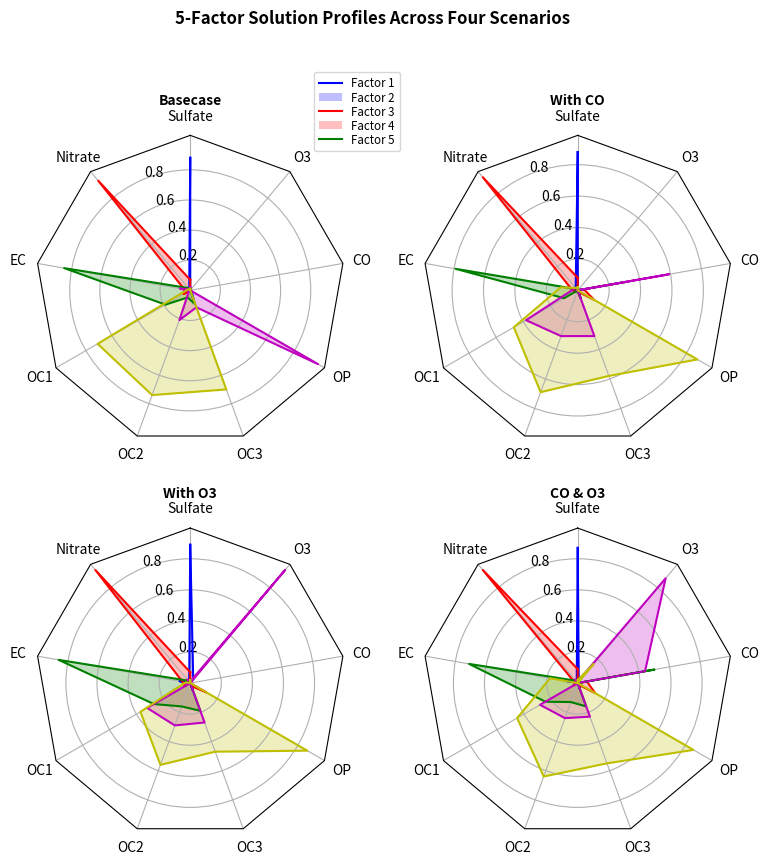

This figure's Python source:
import numpy as np

import matplotlib.pyplot as plt
from matplotlib.path import Path
from matplotlib.spines import Spine
from matplotlib.projections.polar import PolarAxes
from matplotlib.projections import register_projection


def radar_factory(num_vars, frame='circle'):
    """Create a radar chart with `num_vars` axes.

    This function creates a RadarAxes projection and registers it.

    Parameters
    ----------
    num_vars : int
        Number of variables for radar chart.
    frame : {'circle' | 'polygon'}
        Shape of frame surrounding axes.

    """
    # calculate evenly-spaced axis angles
    theta = np.linspace(0, 2*np.pi, num_vars, endpoint=False)

    def draw_poly_patch(self):
        # rotate theta such that the first axis is at the top
        verts = unit_poly_verts(theta + np.pi / 2)
        return plt.Polygon(verts, closed=True, edgecolor='k')

    def draw_circle_patch(self):
        # unit circle centered on (0.5, 0.5)
        return plt.Circle((0.5, 0.5), 0.5)

    patch_dict = {'polygon': draw_poly_patch, 'circle': draw_circle_patch}
    if frame not in patch_dict:
        raise ValueError('unknown value for `frame`: %s' % frame)

    class RadarAxes(PolarAxes):

        name = 'radar'
        # use 1 line segment to connect specified points
        RESOLUTION = 1
        # define draw_frame method
        draw_patch = patch_dict[frame]

        def __init__(self, *args, **kwargs):
            super(RadarAxes, self).__init__(*args, **kwargs)
            # rotate plot such that the first axis is at the top
            self.set_theta_zero_location('N')

        def fill(self, *args, **kwargs):
            """Override fill so that line is closed by default"""
            closed = kwargs.pop('closed', True)
            return super(RadarAxes, self).fill(closed=closed, *args, **kwargs)

        def plot(self, *args, **kwargs):
            """Override plot so that line is closed by default"""
            lines = super(RadarAxes, self).plot(*args, **kwargs)
            for line in lines:
                self._close_line(line)

        def _close_line(self, line):
            x, y = line.get_data()
            # FIXME: markers at x[0], y[0] get doubled-up
            if x[0] != x[-1]:
                x = np.concatenate((x, [x[0]]))
                y = np.concatenate((y, [y[0]]))
                line.set_data(x, y)

        def set_varlabels(self, labels):
            self.set_thetagrids(np.degrees(theta), labels)

        def _gen_axes_patch(self):
            return self.draw_patch()

        def _gen_axes_spines(self):
            if frame == 'circle':
                return PolarAxes._gen_axes_spines(self)
            # The following is a hack to get the spines (i.e. the axes frame)
            # to draw correctly for a polygon frame.

            # spine_type must be 'left', 'right', 'top', 'bottom', or `circle`.
            spine_type = 'circle'
            verts = unit_poly_verts(theta + np.pi / 2)
            # close off polygon by repeating first vertex
            verts.append(verts[0])
            path = Path(verts)

            spine = Spine(self, spine_type, path)
            spine.set_transform(self.transAxes)
            return {'polar': spine}

    register_projection(RadarAxes)
    return theta


def unit_poly_verts(theta):
    """Return vertices of polygon for subplot axes.

    This polygon is circumscribed by a unit circle centered at (0.5, 0.5)
    """
    x0, y0, r = [0.5] * 3
    verts = [(r*np.cos(t) + x0, r*np.sin(t) + y0) for t in theta]
    return verts


def example_data():
    # The following data is from the Denver Aerosol Sources and Health study.
    # See  doi:10.1016/j.atmosenv.2008.12.017
    #
    # The data are pollution source profile estimates for five modeled
    # pollution sources (e.g., cars, wood-burning, etc) that emit 7-9 chemical
    # species. The radar charts are experimented with here to see if we can
    # nicely visualize how the modeled source profiles change across four
    # scenarios:
    #  1) No gas-phase species present, just seven particulate counts on
    #     Sulfate
    #     Nitrate
    #     Elemental Carbon (EC)
    #     Organic Carbon fraction 1 (OC)
    #     Organic Carbon fraction 2 (OC2)
    #     Organic Carbon fraction 3 (OC3)
    #     Pyrolized Organic Carbon (OP)
    #  2)Inclusion of gas-phase specie carbon monoxide (CO)
    #  3)Inclusion of gas-phase specie ozone (O3).
    #  4)Inclusion of both gas-phase species is present...
    data = [
        ['Sulfate', 'Nitrate', 'EC', 'OC1', 'OC2', 'OC3', 'OP', 'CO', 'O3'],
        ('Basecase', [
            [0.88, 0.01, 0.03, 0.03, 0.00, 0.06, 0.01, 0.00, 0.00],
            [0.07, 0.95, 0.04, 0.05, 0.00, 0.02, 0.01, 0.00, 0.00],
            [0.01, 0.02, 0.85, 0.19, 0.05, 0.10, 0.00, 0.00, 0.00],
            [0.02, 0.01, 0.07, 0.01, 0.21, 0.12, 0.98, 0.00, 0.00],
            [0.01, 0.01, 0.02, 0.71, 0.74, 0.70, 0.00, 0.00, 0.00]]),
        ('With CO', [
            [0.88, 0.02, 0.02, 0.02, 0.00, 0.05, 0.00, 0.05, 0.00],
            [0.08, 0.94, 0.04, 0.02, 0.00, 0.01, 0.12, 0.04, 0.00],
            [0.01, 0.01, 0.79, 0.10, 0.00, 0.05, 0.00, 0.31, 0.00],
            [0.00, 0.02, 0.03, 0.38, 0.31, 0.31, 0.00, 0.59, 0.00],
            [0.02, 0.02, 0.11, 0.47, 0.69, 0.58, 0.88, 0.00, 0.00]]),
        ('With O3', [
            [0.89, 0.01, 0.07, 0.00, 0.00, 0.05, 0.00, 0.00, 0.03],
            [0.07, 0.95, 0.05, 0.04, 0.00, 0.02, 0.12, 0.00, 0.00],
            [0.01, 0.02, 0.86, 0.27, 0.16, 0.19, 0.00, 0.00, 0.00],
            [0.01, 0.03, 0.00, 0.32, 0.29, 0.27, 0.00, 0.00, 0.95],
            [0.02, 0.00, 0.03, 0.37, 0.56, 0.47, 0.87, 0.00, 0.00]]),
        ('CO & O3', [
            [0.87, 0.01, 0.08, 0.00, 0.00, 0.04, 0.00, 0.00, 0.01],
            [0.09, 0.95, 0.02, 0.03, 0.00, 0.01, 0.13, 0.06, 0.00],
            [0.01, 0.02, 0.71, 0.24, 0.13, 0.16, 0.00, 0.50, 0.00],
            [0.01, 0.03, 0.00, 0.28, 0.24, 0.23, 0.00, 0.44, 0.88],
            [0.02, 0.00, 0.18, 0.45, 0.64, 0.55, 0.86, 0.00, 0.16]])
    ]
    return data


if __name__ == '__main__':
    N = 9
    theta = radar_factory(N, frame='polygon')

    data = example_data()
    spoke_labels = data.pop(0)

    fig, axes = plt.subplots(figsize=(9, 9), nrows=2, ncols=2,
                             subplot_kw=dict(projection='radar'))
    fig.subplots_adjust(wspace=0.25, hspace=0.20, top=0.85, bottom=0.05)

    colors = ['b', 'r', 'g', 'm', 'y']
    # Plot the four cases from the example data on separate axes
    for ax, (title, case_data) in zip(axes.flatten(), data):
        ax.set_rgrids([0.2, 0.4, 0.6, 0.8])
        ax.set_title(title, weight='bold', size='medium', position=(0.5, 1.1),
                     horizontalalignment='center', verticalalignment='center')
        for d, color in zip(case_data, colors):
            ax.plot(theta, d, color=color)
            ax.fill(theta, d, facecolor=color, alpha=0.25)
        ax.set_varlabels(spoke_labels)

    # add legend relative to top-left plot
    ax = axes[0, 0]
    labels = ('Factor 1', 'Factor 2', 'Factor 3', 'Factor 4', 'Factor 5')
    legend = ax.legend(labels, loc=(0.9, .95),
                       labelspacing=0.1, fontsize='small')

    fig.text(0.5, 0.965, '5-Factor Solution Profiles Across Four Scenarios',
             horizontalalignment='center', color='black', weight='bold',
             size='large')

    plt.show()
